Run: headless pygame with SDL's dummy video driver; simulated clock (each Clock.tick advances the game by its frame time, no real sleeping); random seed 0; keys injected as events and as key.get_pressed() state; no mouse input.
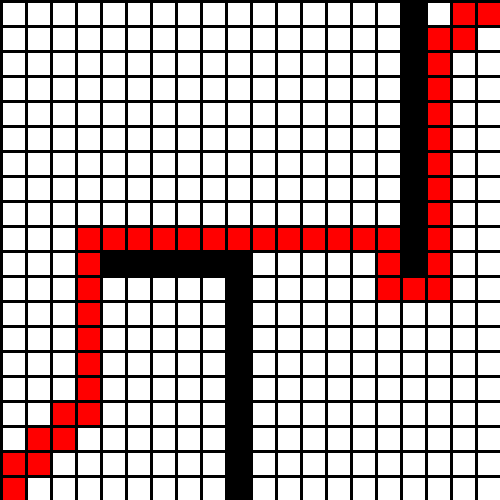
Frame 1 of 4 · flips 1–60 · no input
Frame 2 of 4 · flips 61–180 · tapped SPACE, RETURN · held RIGHT (→), D · screen unchanged from frame 1, image omitted
Frame 3 of 4 · flips 181–300 · held DOWN (↓), S · screen unchanged from frame 2, image omitted
Frame 4 of 4 · flips 301–420 · held LEFT (←), A, UP (↑), W · screen unchanged from frame 3, image omitted

The pygame program that drew these frames:

import pygame
import math

# Define some colors
BLACK = (0, 0, 0)
WHITE = (255, 255, 255)
BLUE = (0, 0, 255)
GREEN = (0, 255, 0)
RED = (255, 0, 0)

WIDTH = 22
HEIGHT = 22
MARGIN = 3


class Grid:
    def __init__(self, width, height, margin):
        self.width = width
        self.height = height
        self.margin = margin
        self.grid = [[0 for y in range(height)] for x in range(width)]
        self.font = pygame.font.SysFont(None, 20)

    def draw(self, screen):
        for row in range(self.height):
            for col in range(self.width):
                pygame.draw.rect(screen, WHITE, [(self.margin + WIDTH) * col + self.margin,
                                                 (self.margin + HEIGHT) *
                                                 row + self.margin,
                                                 WIDTH, HEIGHT])
                if row == 0:
                    number = self.font.render(str(col+1), True, BLACK)
                    screen.blit(number, ((self.margin + WIDTH) *
                                col + self.margin + 8, self.margin - 20))
                if col == 0:
                    number = self.font.render(str(row+1), True, BLACK)
                    screen.blit(number, (self.margin - 20,
                                (self.margin + HEIGHT) * row + self.margin + 8))


class Field:
    def __init__(self, grid):
        self.grid = grid

    def fill(self, row, col, color):
        pygame.draw.rect(screen, color, [(self.grid.margin + WIDTH) * col + self.grid.margin,
                                         (self.grid.margin + HEIGHT) *
                                         row + self.grid.margin,
                                         WIDTH, HEIGHT])
        self.grid.grid[row][col] = 1

    def invFill(self, row, col, color):
        pygame.draw.rect(screen, color, [(self.grid.margin + WIDTH) * col + self.grid.margin,
                                         (self.grid.margin + HEIGHT) *
                                         row + self.grid.margin,
                                         WIDTH, HEIGHT])

    def isfilled(self, row, col):
        print("row: ", row, "col: ", col)
        if (row < 0 or row > 19 or col < 0 or col > 19):
            return True
        else:
            return self.grid.grid[row][col] == 1
        # return row < 0 or row > 19 or col < 0 or col > 19 or self.grid.grid[row-1][col-1] == 1


class Labyrinth:
    def __init__(self, field):
        self.field = field
        self.current = (19, 0)
        self.start = (19, 0)
        self.end = (0, 19)
        self.path = []
        self.path.append(self.start)

    def setStart(self, row, col):
        self.start = (row, col)

    def setEnd(self, row, col):
        self.end = (row, col)

    def goLeft(self):
        self.path.append((self.path[-1][0], self.path[-1][1]-1))
        self.current = self.path[-1]
        self.field.invFill(self.current[0], self.current[1], RED)

    def goRight(self):
        self.path.append((self.path[-1][0], self.path[-1][1]+1))
        self.current = self.path[-1]
        self.field.invFill(self.current[0], self.current[1], RED)

    def goUp(self):
        self.path.append((self.path[-1][0]-1, self.path[-1][1]))
        self.current = self.path[-1]
        self.field.invFill(self.current[0], self.current[1], RED)

    def goDown(self):
        self.path.append((self.path[-1][0]+1, self.path[-1][1]))
        self.current = self.path[-1]
        self.field.invFill(self.current[0], self.current[1], RED)

    def heuristic(self, row, col):
        return math.sqrt((row - self.end[0])**2 + (col - self.end[1])**2)

    def pathfinding_astar(self):
        open_list = [self.start]
        closed_list = []
        came_from = {}
        g_score = {self.start: 0}
        f_score = {self.start: self.heuristic(*self.start)}

        while open_list:
            current = min(open_list, key=f_score.get)
            if current == self.end:
                path = [current]
                while current in came_from:
                    current = came_from[current]
                    path.append(current)
                path.reverse()
                for node in path:
                    self.field.invFill(*node, RED)
                return path
            open_list.remove(current)
            closed_list.append(current)
            for neighbor in [(current[0]-1, current[1]), (current[0]+1, current[1]), (current[0], current[1]-1), (current[0], current[1]+1)]:
                if neighbor in closed_list or self.field.isfilled(*neighbor):
                    print("i am filled")
                    continue
                tentative_g_score = g_score[current] + 1
                if neighbor not in open_list:
                    open_list.append(neighbor)
                    g_score[neighbor] = tentative_g_score  # fixed
                elif tentative_g_score < g_score[neighbor]:  # fixed
                    g_score[neighbor] = tentative_g_score
                else:
                    continue
                came_from[neighbor] = current
                f_score[neighbor] = g_score[neighbor] + \
                    self.heuristic(*neighbor)
        return None  # added


    # def aStar(self):
pygame.init()

size = (500, 500)
screen = pygame.display.set_mode(size)

pygame.display.set_caption("A* Algorithm")

grid = Grid(20, 20, 3)
field = Field(grid)

done = False

clock = pygame.time.Clock()

while not done:
    for event in pygame.event.get():
        if event.type == pygame.QUIT:
            done = True

        # ---
        # The code here ist called once per clock tick
        # Let your algorithm loop here
            # ---

    screen.fill(BLACK)

    # ---
    # The screen is empty here
    # Put your 'drawing' code here
    #
    #   RECTANGEL EXAMPLE
    #
    #   The third Parameter defines the rectangles positioning etc: [y-pos,x-pos,width,height]
    # pygame.draw.rect(screen,color,[(MARGIN + WIDTH) * y + MARGIN, (MARGIN + HEIGHT) * x + MARGIN,WIDTH,HEIGHT])
    grid.draw(screen)

    # Fill some example cells

    for i in range(10, 20):
        field.fill(i, 9, BLACK)
    for i in range(4, 10):
        field.fill(10, i, BLACK)
    for i in range(0, 11):
        field.fill(i, 16, BLACK)

    l = Labyrinth(field)

    field.invFill(l.start[0], l.start[1], BLUE)
    field.invFill(l.end[0], l.end[1], GREEN)

    l.pathfinding_astar()

    pygame.display.flip()
    clock.tick(60)
pygame.quit()
